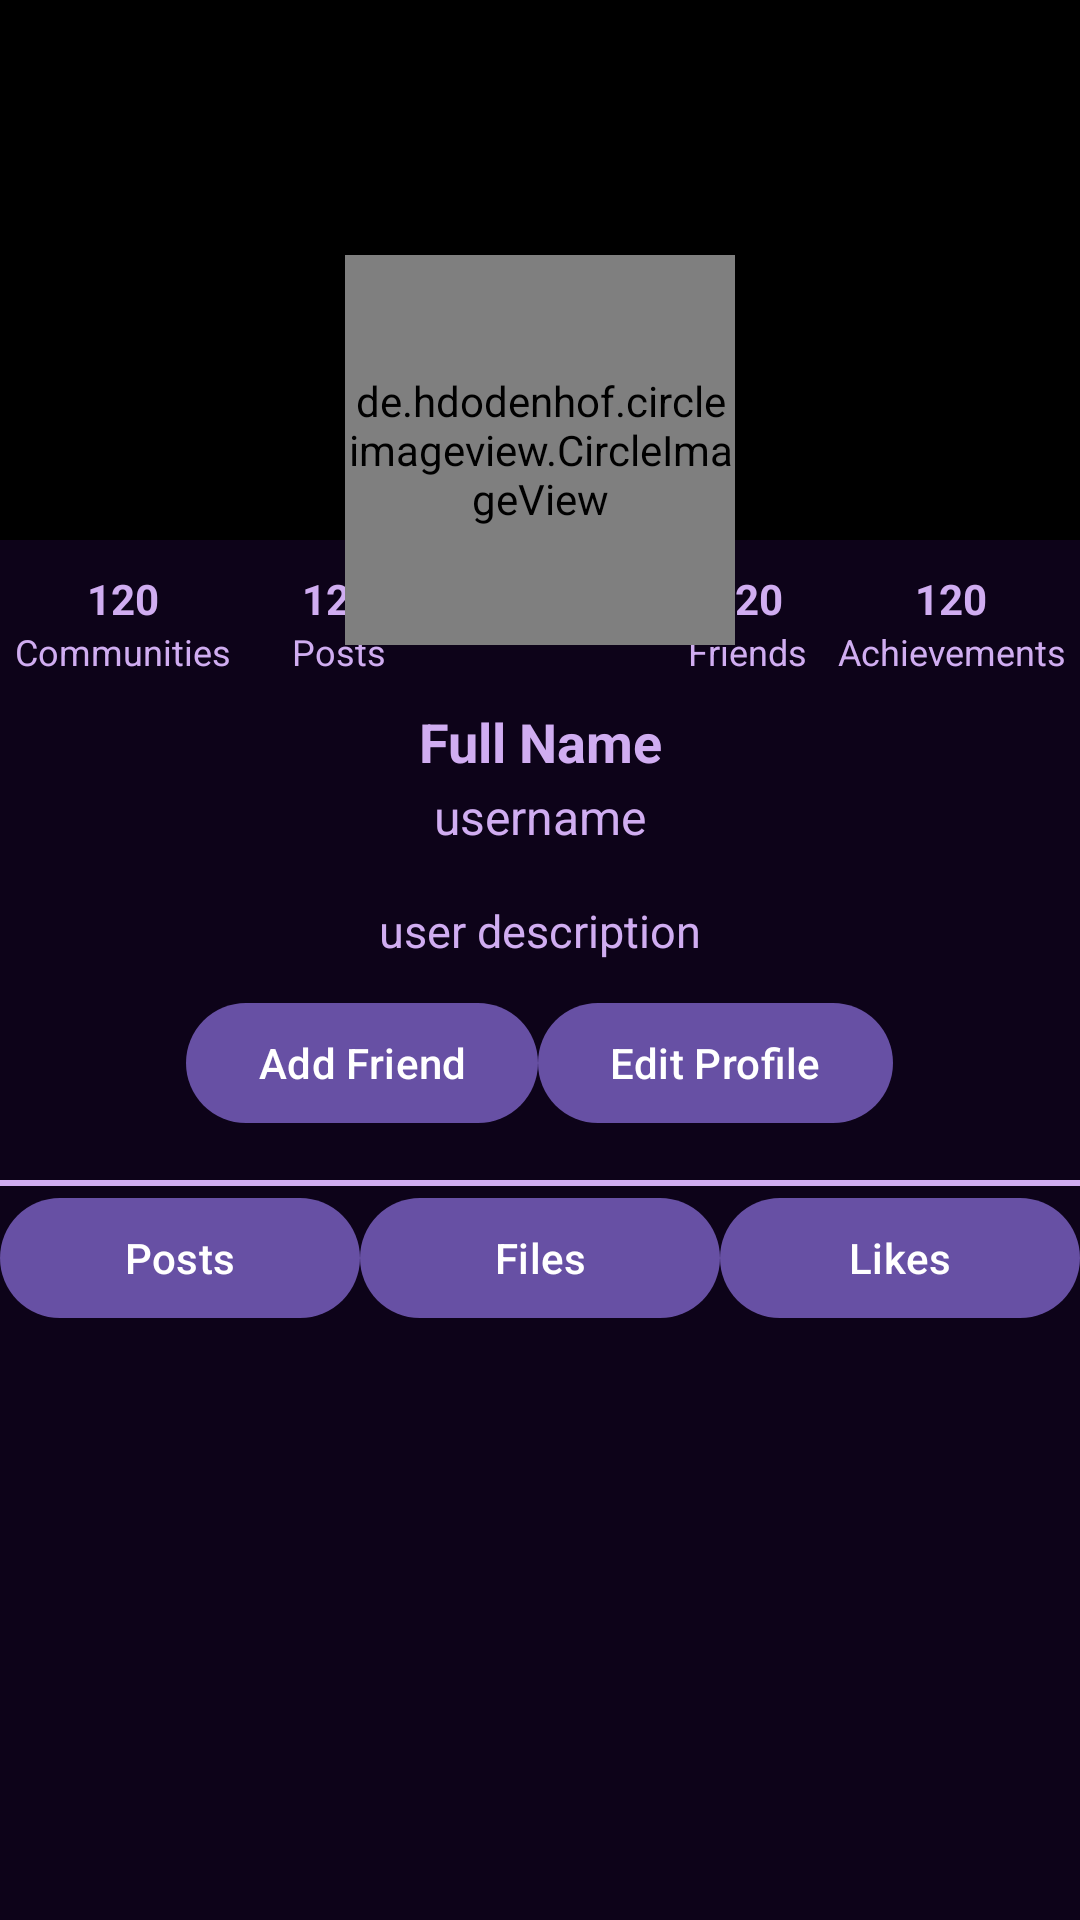

Here is an Android app screen rendered from its layout file. Give the layout XML and the strings, colors and styles it references.
<!-- AndroidManifest.xml: application theme Theme.Material3.Light.NoActionBar -->
<!-- res/layout/fragment_profile.xml -->
<?xml version="1.0" encoding="utf-8"?>
<RelativeLayout xmlns:android="http://schemas.android.com/apk/res/android"
    xmlns:tools="http://schemas.android.com/tools"
    xmlns:app="http://schemas.android.com/apk/res-auto"
    android:orientation="vertical"
    android:layout_width="match_parent"
    android:layout_height="match_parent"
    android:background="@color/dark_purple_2"
    tools:context=".ProfileFragment">

    <ScrollView

        android:layout_width="match_parent"
        android:layout_height="match_parent">
        <LinearLayout
            android:orientation="vertical"
            android:layout_width="match_parent"
            android:layout_height="match_parent">
            <FrameLayout
                android:layout_below="@id/divider"
                android:layout_width="match_parent"
                android:layout_height="300dp">

                <RelativeLayout
                    android:layout_width="match_parent"
                    android:layout_height="wrap_content">

                    <ImageView
                        android:id="@+id/userCoverIV"
                        android:layout_width="match_parent"
                        android:layout_height="180dp"
                        android:src="@color/black"/>


                    <LinearLayout
                        android:id="@+id/postsContainer"
                        android:layout_below="@id/userCoverIV"
                        android:orientation="vertical"
                        android:layout_toRightOf="@id/communitiesContainer"
                        android:layout_marginTop="10dp"
                        android:layout_marginStart="20dp"
                        android:layout_width="wrap_content"
                        android:layout_height="wrap_content">
                        <TextView
                            android:id="@+id/postsCountTV"
                            android:layout_width="match_parent"
                            android:layout_height="wrap_content"
                            android:textAlignment="center"
                            android:text="120"
                            android:textStyle="bold"
                            android:textColor="@color/light_purple"/>
                        <TextView
                            android:id="@+id/postsTV"
                            android:layout_width="wrap_content"
                            android:layout_height="wrap_content"
                            android:textAlignment="center"
                            android:textSize="12sp"
                            android:text="Posts"
                            android:textColor="@color/light_purple"/>
                    </LinearLayout>



                    <LinearLayout
                        android:id="@+id/communitiesContainer"
                        android:layout_below="@id/userCoverIV"
                        android:orientation="vertical"
                        android:layout_marginTop="10dp"
                        android:layout_marginStart="5dp"
                        android:layout_width="wrap_content"
                        android:layout_height="wrap_content">
                        <TextView
                            android:id="@+id/communitiesCountTV"
                            android:layout_width="match_parent"
                            android:layout_height="wrap_content"
                            android:textStyle="bold"
                            android:textAlignment="center"
                            android:text="120"
                            android:textColor="@color/light_purple"/>
                        <TextView
                            android:id="@+id/communitiesTV"
                            android:layout_width="wrap_content"
                            android:layout_height="wrap_content"
                            android:textAlignment="center"
                            android:textSize="12sp"
                            android:text="Communities"
                            android:textColor="@color/light_purple"/>
                    </LinearLayout>


                    <LinearLayout
                        android:id="@+id/friendsContainer"
                        android:layout_below="@id/userCoverIV"
                        android:layout_toLeftOf="@id/achievementsContainer"
                        android:orientation="vertical"
                        android:layout_marginTop="10dp"
                        android:layout_marginEnd="10dp"
                        android:layout_width="wrap_content"
                        android:layout_height="wrap_content">
                        <TextView
                            android:id="@+id/friendsCountTV"
                            android:layout_width="match_parent"
                            android:layout_height="wrap_content"
                            android:textStyle="bold"
                            android:textAlignment="center"
                            android:text="120"
                            android:textColor="@color/light_purple"/>
                        <TextView
                            android:id="@+id/friendsTV"
                            android:layout_width="match_parent"
                            android:layout_height="wrap_content"
                            android:textAlignment="center"
                            android:textSize="12sp"
                            android:text="Friends"
                            android:textColor="@color/light_purple"/>
                    </LinearLayout>

                    <LinearLayout
                        android:id="@+id/achievementsContainer"
                        android:layout_below="@id/userCoverIV"
                        android:layout_alignParentEnd="true"
                        android:orientation="vertical"
                        android:layout_marginTop="10dp"
                        android:layout_marginEnd="5dp"
                        android:layout_width="wrap_content"
                        android:layout_height="wrap_content">
                        <TextView
                            android:id="@+id/achievementsCountTV"
                            android:layout_width="match_parent"
                            android:layout_height="wrap_content"
                            android:textStyle="bold"
                            android:textAlignment="center"
                            android:text="120"
                            android:textColor="@color/light_purple"/>
                        <TextView
                            android:id="@+id/achievementsTV"
                            android:layout_width="wrap_content"
                            android:layout_height="wrap_content"
                            android:textAlignment="center"
                            android:textSize="12sp"
                            android:text="Achievements"
                            android:textColor="@color/light_purple"/>
                    </LinearLayout>

                </RelativeLayout>

                <RelativeLayout
                    android:layout_width="match_parent"
                    android:layout_height="match_parent">

                    <de.hdodenhof.circleimageview.CircleImageView
                        android:id="@+id/userProfileCIV"
                        android:layout_width="130dp"
                        android:layout_height="130dp"
                        android:layout_centerInParent="true"
                        android:src="@color/light_purple"/>



                    <TextView
                        android:id="@+id/userDisplayNameTV"
                        android:layout_below="@id/userProfileCIV"
                        android:layout_centerInParent="true"
                        android:layout_width="wrap_content"
                        android:layout_height="wrap_content"
                        android:layout_marginTop="20dp"
                        android:text="Full Name"
                        android:textAlignment="center"
                        android:textColor="@color/light_purple"
                        android:textSize="18sp"
                        android:textStyle="bold"/>

                    <TextView
                        android:id="@+id/userNameTV"
                        android:layout_below="@id/userDisplayNameTV"
                        android:layout_centerInParent="true"
                        android:layout_width="wrap_content"
                        android:layout_height="wrap_content"
                        android:layout_marginTop="2dp"
                        android:text="username"
                        android:textAlignment="center"
                        android:textColor="@color/light_purple"
                        android:textSize="16sp"/>

                </RelativeLayout>
            </FrameLayout>

            <TextView
                android:layout_width="match_parent"
                android:layout_height="wrap_content"
                android:layout_marginBottom="10dp"
                android:textSize="15sp"
                android:drawableTint="#00FFFFFF"
                android:text="@string/user_description"
                android:textAlignment="center"
                android:textColor="@color/light_purple"
                android:backgroundTint="#00FFFFFF"/>

            <LinearLayout
                android:orientation="horizontal"
                android:gravity="center"
                android:layout_marginBottom="15dp"
                android:layout_width="match_parent"
                android:layout_height="wrap_content">

                <com.google.android.material.button.MaterialButton
                    android:layout_width="wrap_content"
                    android:layout_height="wrap_content"
                    android:text="Add Friend"/>

                <com.google.android.material.button.MaterialButton
                    android:id="@+id/editProfileBtn"
                    android:layout_width="wrap_content"
                    android:layout_height="wrap_content"
                    android:text="Edit Profile"/>
            </LinearLayout>

            <com.google.android.material.divider.MaterialDivider
                android:id="@+id/divider2"
                android:layout_width="match_parent"
                android:layout_height="2dp"
                android:layout_below="@id/mainToolbar"
                android:background="@color/light_purple"
                app:dividerColor="@color/light_purple" />

            <LinearLayout
                android:orientation="horizontal"
                android:gravity="center"
                android:layout_width="match_parent"
                android:layout_height="wrap_content">

                <com.google.android.material.button.MaterialButton
                    android:layout_width="wrap_content"
                    android:layout_height="wrap_content"
                    android:layout_weight="1"
                    android:text="Posts"/>

                <com.google.android.material.button.MaterialButton
                    android:layout_width="wrap_content"
                    android:layout_height="wrap_content"
                    android:layout_weight="1"
                    android:text="Files"/>

                <com.google.android.material.button.MaterialButton
                    android:layout_width="wrap_content"
                    android:layout_height="wrap_content"
                    android:layout_weight="1"
                    android:text="Likes"/>
            </LinearLayout>
            <androidx.recyclerview.widget.RecyclerView
                android:layout_width="match_parent"
                android:layout_height="match_parent"/>
        </LinearLayout>
    </ScrollView>

</RelativeLayout>
<!-- resources referenced by this layout -->
<resources>
  <color name="black">#FF000000</color>
  <color name="dark_purple_2">#0D0319</color>
  <color name="light_purple">#D0ADF1</color>
  <string name="user_description">user description</string>
</resources>
